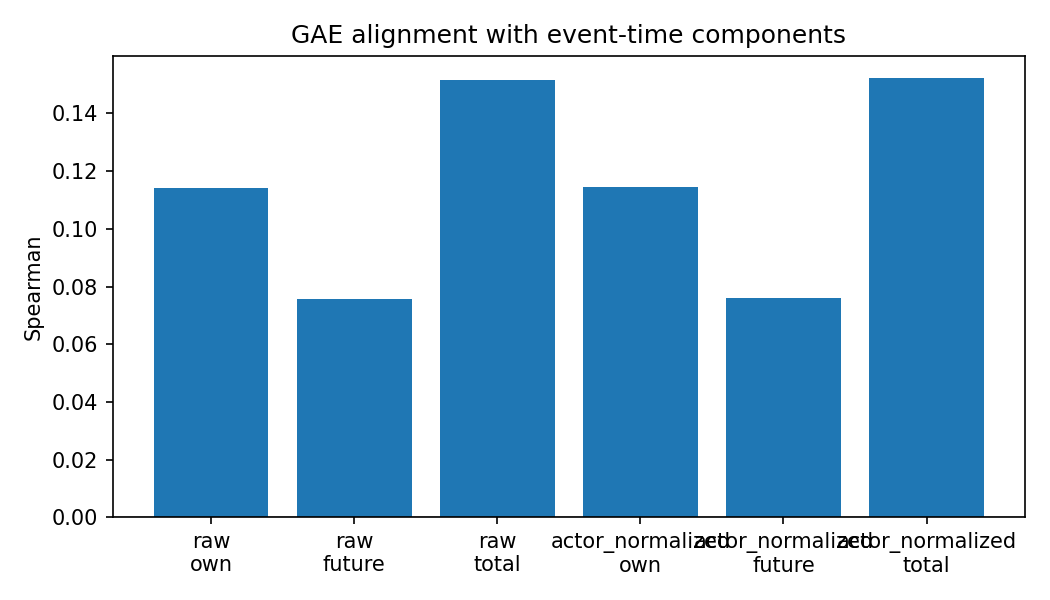

The table this chart was drawn from, first rows:
state_id, episode, task_id, load, requirement, safe_set_bin, safe_set_size, effective_set_size, max_backlog, gae_kind, gae_value, semantics, component, selected_action, selected_advantage, conflict_state
ep001_task001, 1, 1, low, 0.99, 16-28, 28, 28, 0.0, raw, 357.3, decision, own, 23, 8.697, False
ep001_task001, 1, 1, low, 0.99, 16-28, 28, 28, 0.0, raw, 357.3, decision, future, 23, -1.1368683772161603e-13, False
ep001_task001, 1, 1, low, 0.99, 16-28, 28, 28, 0.0, raw, 357.3, decision, total, 23, 8.697, False
ep001_task001, 1, 1, low, 0.99, 16-28, 28, 28, 0.0, raw, 357.3, event, own, 23, 9.136, False
ep001_task001, 1, 1, low, 0.99, 16-28, 28, 28, 0.0, raw, 357.3, event, future, 23, -5.684341886080802e-14, False
ep001_task001, 1, 1, low, 0.99, 16-28, 28, 28, 0.0, raw, 357.3, event, total, 23, 9.136, False
ep001_task001, 1, 1, low, 0.99, 16-28, 28, 28, 0.0, actor_normalized, 1.768, decision, own, 23, 8.697, False
ep001_task001, 1, 1, low, 0.99, 16-28, 28, 28, 0.0, actor_normalized, 1.768, decision, future, 23, -1.1368683772161603e-13, False
ep001_task001, 1, 1, low, 0.99, 16-28, 28, 28, 0.0, actor_normalized, 1.768, decision, total, 23, 8.697, False
ep001_task001, 1, 1, low, 0.99, 16-28, 28, 28, 0.0, actor_normalized, 1.768, event, own, 23, 9.136, False
ep001_task001, 1, 1, low, 0.99, 16-28, 28, 28, 0.0, actor_normalized, 1.768, event, future, 23, -5.684341886080802e-14, False
ep001_task001, 1, 1, low, 0.99, 16-28, 28, 28, 0.0, actor_normalized, 1.768, event, total, 23, 9.136, False
ep001_task013, 1, 13, low, 0.999, 16-28, 25, 25, 0.0, raw, 416.3, decision, own, 23, 4.478, False
ep001_task013, 1, 13, low, 0.999, 16-28, 25, 25, 0.0, raw, 416.3, decision, future, 23, 2.384, False
ep001_task013, 1, 13, low, 0.999, 16-28, 25, 25, 0.0, raw, 416.3, decision, total, 23, 6.862, False
ep001_task013, 1, 13, low, 0.999, 16-28, 25, 25, 0.0, raw, 416.3, event, own, 23, 4.692, False
ep001_task013, 1, 13, low, 0.999, 16-28, 25, 25, 0.0, raw, 416.3, event, future, 23, 2.494, False
ep001_task013, 1, 13, low, 0.999, 16-28, 25, 25, 0.0, raw, 416.3, event, total, 23, 7.185, False
ep001_task013, 1, 13, low, 0.999, 16-28, 25, 25, 0.0, actor_normalized, 2.64, decision, own, 23, 4.478, False
ep001_task013, 1, 13, low, 0.999, 16-28, 25, 25, 0.0, actor_normalized, 2.64, decision, future, 23, 2.384, False
ep001_task013, 1, 13, low, 0.999, 16-28, 25, 25, 0.0, actor_normalized, 2.64, decision, total, 23, 6.862, False
ep001_task013, 1, 13, low, 0.999, 16-28, 25, 25, 0.0, actor_normalized, 2.64, event, own, 23, 4.692, False
ep001_task013, 1, 13, low, 0.999, 16-28, 25, 25, 0.0, actor_normalized, 2.64, event, future, 23, 2.494, False
ep001_task013, 1, 13, low, 0.999, 16-28, 25, 25, 0.0, actor_normalized, 2.64, event, total, 23, 7.185, False
ep001_task026, 1, 26, high, 0.9999, 16-28, 17, 17, 2.007, raw, 233.7, decision, own, 22, 4.01, False
ep001_task026, 1, 26, high, 0.9999, 16-28, 17, 17, 2.007, raw, 233.7, decision, future, 22, -5.684341886080802e-14, False
ep001_task026, 1, 26, high, 0.9999, 16-28, 17, 17, 2.007, raw, 233.7, decision, total, 22, 4.01, False
ep001_task026, 1, 26, high, 0.9999, 16-28, 17, 17, 2.007, raw, 233.7, event, own, 22, 4.102, False
ep001_task026, 1, 26, high, 0.9999, 16-28, 17, 17, 2.007, raw, 233.7, event, future, 22, 0.0, False
ep001_task026, 1, 26, high, 0.9999, 16-28, 17, 17, 2.007, raw, 233.7, event, total, 22, 4.102, False
ep001_task026, 1, 26, high, 0.9999, 16-28, 17, 17, 2.007, actor_normalized, -0.05915, decision, own, 22, 4.01, False
ep001_task026, 1, 26, high, 0.9999, 16-28, 17, 17, 2.007, actor_normalized, -0.05915, decision, future, 22, -5.684341886080802e-14, False
ep001_task026, 1, 26, high, 0.9999, 16-28, 17, 17, 2.007, actor_normalized, -0.05915, decision, total, 22, 4.01, False
ep001_task026, 1, 26, high, 0.9999, 16-28, 17, 17, 2.007, actor_normalized, -0.05915, event, own, 22, 4.102, False
ep001_task026, 1, 26, high, 0.9999, 16-28, 17, 17, 2.007, actor_normalized, -0.05915, event, future, 22, 0.0, False
ep001_task026, 1, 26, high, 0.9999, 16-28, 17, 17, 2.007, actor_normalized, -0.05915, event, total, 22, 4.102, False
ep001_task038, 1, 38, low, 0.99, 16-28, 28, 28, 0.0, raw, 236.3, decision, own, 12, 0.1615, False
ep001_task038, 1, 38, low, 0.99, 16-28, 28, 28, 0.0, raw, 236.3, decision, future, 12, 2.842170943040401e-14, False
ep001_task038, 1, 38, low, 0.99, 16-28, 28, 28, 0.0, raw, 236.3, decision, total, 12, 0.1615, False
ep001_task038, 1, 38, low, 0.99, 16-28, 28, 28, 0.0, raw, 236.3, event, own, 12, 0.1553, False
ep001_task038, 1, 38, low, 0.99, 16-28, 28, 28, 0.0, raw, 236.3, event, future, 12, -2.842170943040401e-14, False
ep001_task038, 1, 38, low, 0.99, 16-28, 28, 28, 0.0, raw, 236.3, event, total, 12, 0.1553, False
ep001_task038, 1, 38, low, 0.99, 16-28, 28, 28, 0.0, actor_normalized, -0.02203, decision, own, 12, 0.1615, False
ep001_task038, 1, 38, low, 0.99, 16-28, 28, 28, 0.0, actor_normalized, -0.02203, decision, future, 12, 2.842170943040401e-14, False
ep001_task038, 1, 38, low, 0.99, 16-28, 28, 28, 0.0, actor_normalized, -0.02203, decision, total, 12, 0.1615, False
ep001_task038, 1, 38, low, 0.99, 16-28, 28, 28, 0.0, actor_normalized, -0.02203, event, own, 12, 0.1553, False
ep001_task038, 1, 38, low, 0.99, 16-28, 28, 28, 0.0, actor_normalized, -0.02203, event, future, 12, -2.842170943040401e-14, False
ep001_task038, 1, 38, low, 0.99, 16-28, 28, 28, 0.0, actor_normalized, -0.02203, event, total, 12, 0.1553, False
ep001_task051, 1, 51, medium, 0.999, 16-28, 24, 24, 0.6348, raw, 244.6, decision, own, 19, -2.476, True
ep001_task051, 1, 51, medium, 0.999, 16-28, 24, 24, 0.6348, raw, 244.6, decision, future, 19, 5.585, True
ep001_task051, 1, 51, medium, 0.999, 16-28, 24, 24, 0.6348, raw, 244.6, decision, total, 19, 3.109, True
ep001_task051, 1, 51, medium, 0.999, 16-28, 24, 24, 0.6348, raw, 244.6, event, own, 19, -2.554, True
ep001_task051, 1, 51, medium, 0.999, 16-28, 24, 24, 0.6348, raw, 244.6, event, future, 19, 5.851, True
ep001_task051, 1, 51, medium, 0.999, 16-28, 24, 24, 0.6348, raw, 244.6, event, total, 19, 3.296, True
ep001_task051, 1, 51, medium, 0.999, 16-28, 24, 24, 0.6348, actor_normalized, 0.1006, decision, own, 19, -2.476, True
ep001_task051, 1, 51, medium, 0.999, 16-28, 24, 24, 0.6348, actor_normalized, 0.1006, decision, future, 19, 5.585, True
ep001_task051, 1, 51, medium, 0.999, 16-28, 24, 24, 0.6348, actor_normalized, 0.1006, decision, total, 19, 3.109, True
ep001_task051, 1, 51, medium, 0.999, 16-28, 24, 24, 0.6348, actor_normalized, 0.1006, event, own, 19, -2.554, True
ep001_task051, 1, 51, medium, 0.999, 16-28, 24, 24, 0.6348, actor_normalized, 0.1006, event, future, 19, 5.851, True
ep001_task051, 1, 51, medium, 0.999, 16-28, 24, 24, 0.6348, actor_normalized, 0.1006, event, total, 19, 3.296, True
... 11,940 more rows
